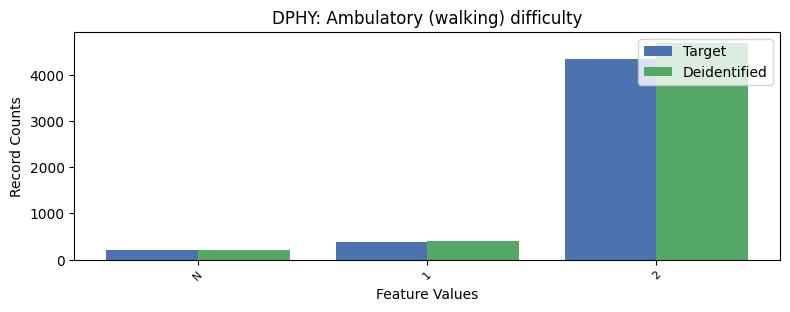

The file beside this chart, header and first rows:
, DPHY, count_target, count_deidentified
0, 2, 4339, 4688
1, 1, 390, 398
2, -1, 204, 211
